Run: headless pygame with SDL's dummy video driver; simulated clock (each Clock.tick advances the game by its frame time, no real sleeping); random seed 0; keys injected as events and as key.get_pressed() state; no mouse input.
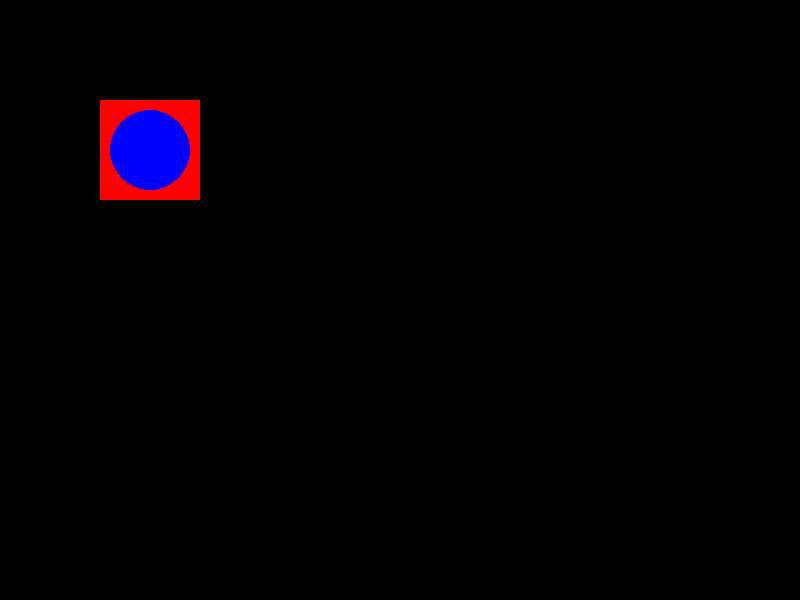
Frame 1 of 4 · flips 1–60 · no input
Frame 2 of 4 · flips 61–180 · tapped SPACE, RETURN · held RIGHT (→), D · screen unchanged from frame 1, image omitted
Frame 3 of 4 · flips 181–300 · held DOWN (↓), S · screen unchanged from frame 2, image omitted
Frame 4 of 4 · flips 301–420 · held LEFT (←), A, UP (↑), W · screen unchanged from frame 3, image omitted

The pygame program that drew these frames:

import pygame

pygame.init()
# TODO сделат классы для легкого взаимодействия с блоками, также сделать интерфейс взаимодействия с основынм циклом программы
# Создаем окно
screenWidth = 800  # Ширина окна
screenHeight = 600  # Высота окна
screen = pygame.display.set_mode((screenWidth, screenHeight))
pygame.display.set_caption("Создание текстуры")

# Создаем пустую поверхность (текстуру) размером 100x100 пикселей
texture_width = 100
texture_height = 100
texture = pygame.Surface((texture_width, texture_height))

# Заполняем текстуру цветом
texture.fill((255, 0, 0))  # Красный цвет

# Рисуем круг на текстуре
pygame.draw.circle(texture, (0, 0, 255), (texture_width // 2, texture_height // 2), 40)  # Синий круг

running = True

while running:
    for event in pygame.event.get():
        if event.type == pygame.QUIT:
            running = False

    screen.fill((0, 0, 0))  # Заполняем фон основного окна

    # Отображаем текстуру на экране
    screen.blit(texture, (100, 100))  # Размещаем текстуру на координатах (100, 100)

    pygame.display.update()

pygame.quit()
